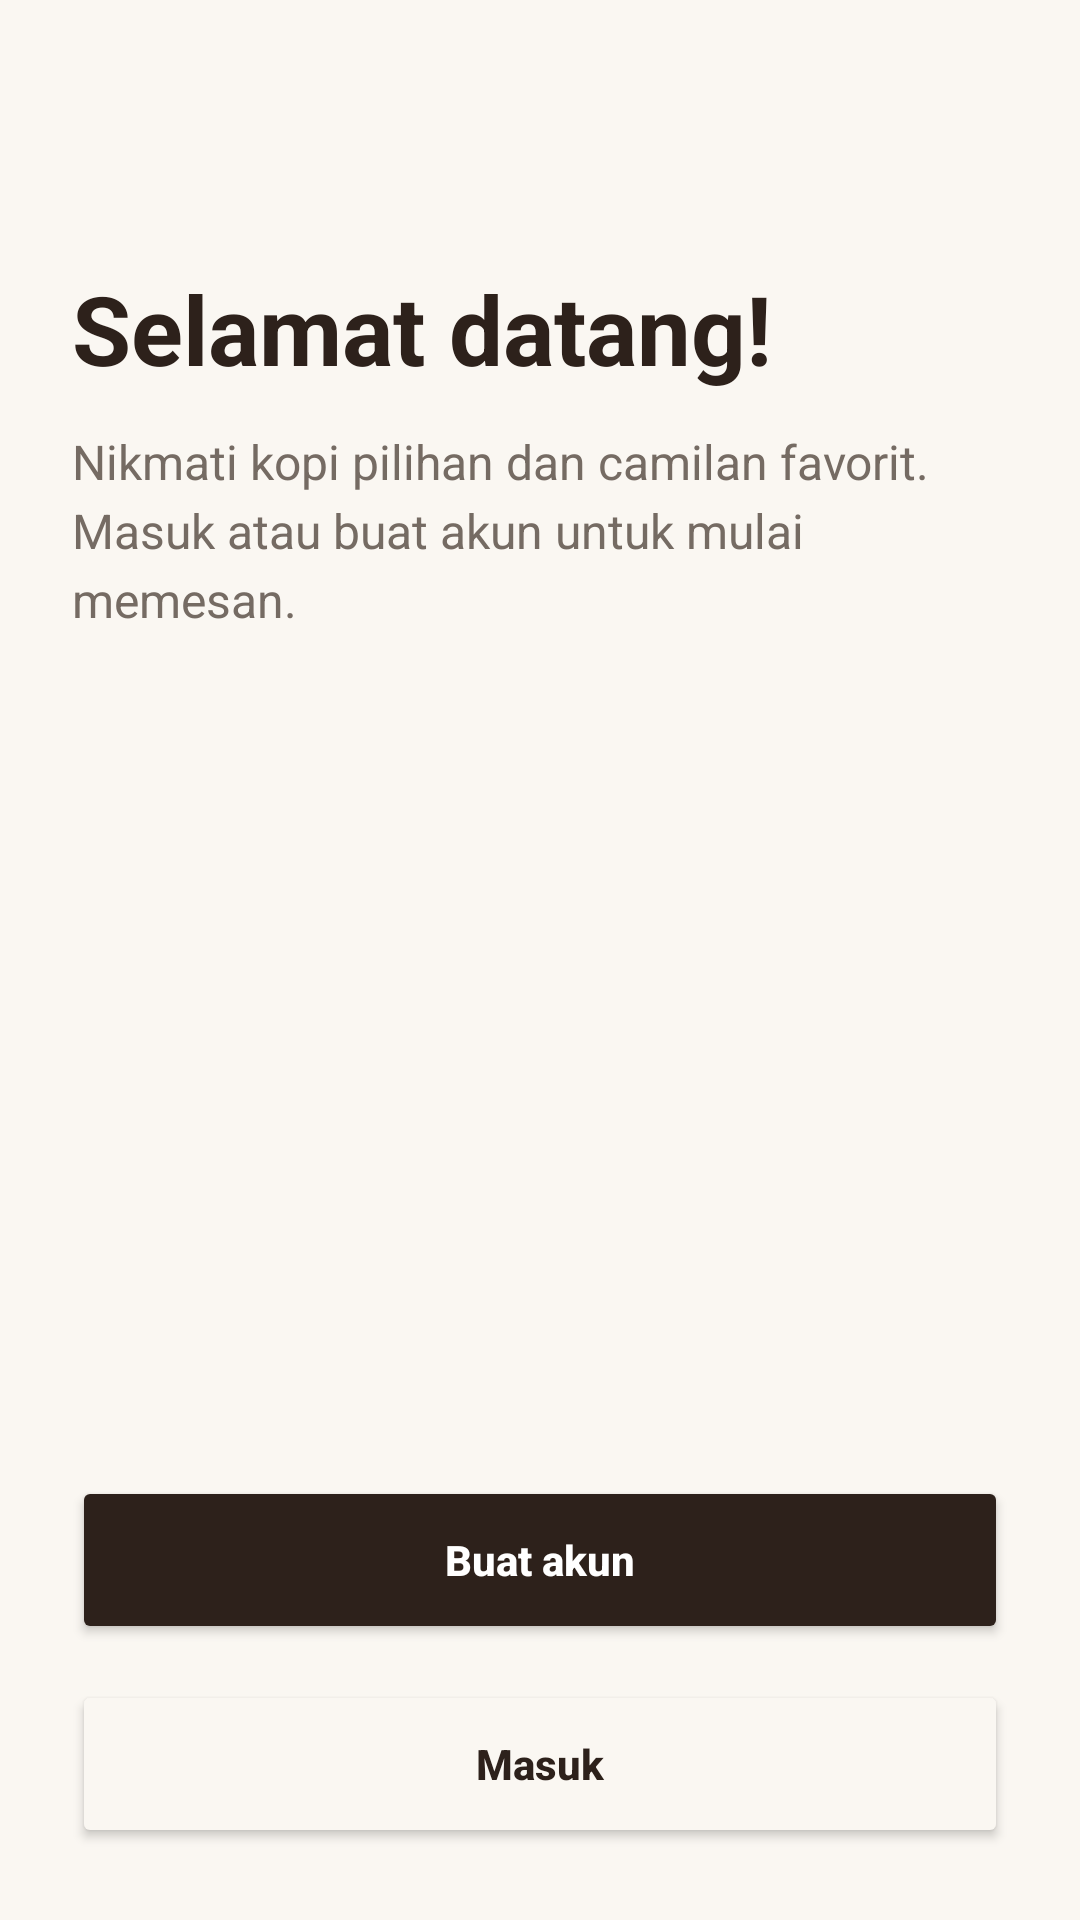

The Android layout XML behind this screen, and the referenced resources:
<!-- AndroidManifest.xml: application theme Theme.KopiDanNyemil -->
<!-- res/layout/signup.xml -->
<?xml version="1.0" encoding="utf-8"?>
<LinearLayout xmlns:android="http://schemas.android.com/apk/res/android"
    xmlns:app="http://schemas.android.com/apk/res-auto"
    android:layout_width="match_parent"
    android:layout_height="match_parent"
    android:orientation="vertical"
    android:background="@color/bg"
    android:padding="24dp">

    <LinearLayout
        android:layout_width="match_parent"
        android:layout_height="0dp"
        android:layout_weight="1"
        android:orientation="vertical"
        android:paddingTop="64dp">

        <TextView
            android:layout_width="wrap_content"
            android:layout_height="wrap_content"
            android:text="@string/signup_title"
            android:textSize="32sp"
            android:textStyle="bold"
            android:textColor="@color/dark"/>

        <TextView
            android:layout_width="match_parent"
            android:layout_height="wrap_content"
            android:layout_marginTop="12dp"
            android:text="@string/signup_desc"
            android:textColor="@color/muted"
            android:textSize="16sp"
            android:lineSpacingExtra="4dp"/>
    </LinearLayout>

    <Button
        android:id="@+id/btnRegister"
        android:layout_width="match_parent"
        android:layout_height="56dp"
        app:backgroundTint="@color/dark"
        android:textColor="@color/white"
        android:textAllCaps="false"
        android:textStyle="bold"
        app:cornerRadius="16dp"
        android:text="@string/register"/>

    <Button
        android:id="@+id/btnLogin"
        android:layout_width="match_parent"
        android:layout_height="56dp"
        android:layout_marginTop="12dp"
        app:backgroundTint="@color/bg"
        app:strokeColor="@color/dark"
        app:strokeWidth="1.5dp"
        android:textColor="@color/dark"
        android:textAllCaps="false"
        android:textStyle="bold"
        app:cornerRadius="16dp"
        android:text="@string/login"/>
</LinearLayout>
<!-- resources referenced by this layout -->
<resources>
  <color name="bg">#FAF7F2</color>
  <color name="dark">#2D211B</color>
  <color name="muted">#756B63</color>
  <color name="white">#FFFFFF</color>
  <string name="login">Masuk</string>
  <string name="register">Buat akun</string>
  <string name="signup_desc">Nikmati kopi pilihan dan camilan favorit. Masuk atau buat akun untuk mulai memesan.</string>
  <string name="signup_title">Selamat datang!</string>
  <style name="Theme.KopiDanNyemil" parent="Theme.Material3.Light.NoActionBar">
          <item name="colorPrimary">@color/dark</item>
          <item name="android:windowBackground">@color/bg</item>
          <item name="android:statusBarColor">@color/bg</item>
          <item name="android:windowLightStatusBar">true</item>
      </style>
</resources>
